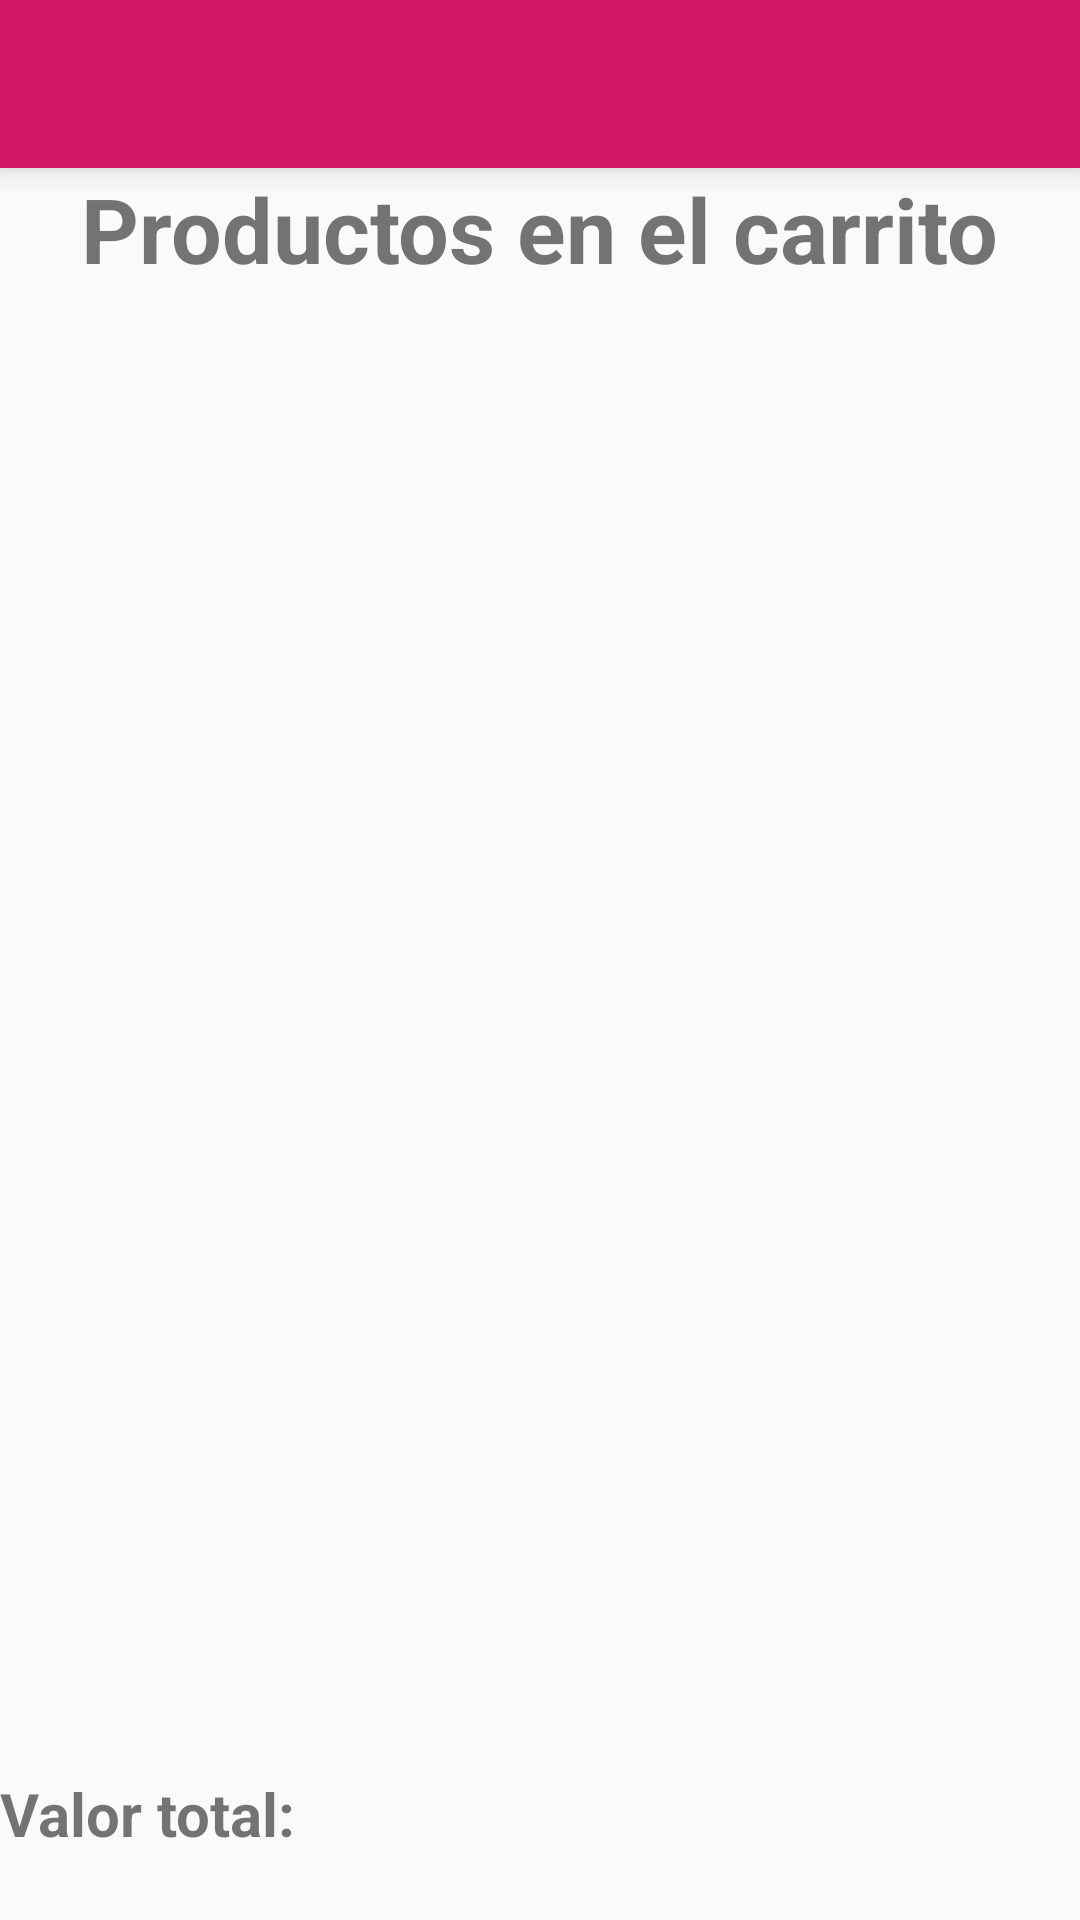

Reconstruct the res/layout file that produces this screen, plus the resources it refers to.
<!-- AndroidManifest.xml: application theme AppTheme -->
<!-- res/layout/activity_lista_compra.xml -->
<?xml version="1.0" encoding="utf-8"?>
<LinearLayout
    xmlns:android="http://schemas.android.com/apk/res/android"
    xmlns:tools="http://schemas.android.com/tools"
    xmlns:app="http://schemas.android.com/apk/res-auto"
    android:layout_width="match_parent"
    android:layout_height="match_parent"
    android:orientation="vertical"
    tools:context="com.projects.cristianzapata.tagventas.listaCompra">

    <android.support.v7.widget.Toolbar
        android:id="@+id/toolbar2"
        android:layout_width="match_parent"
        android:layout_height="wrap_content"
        android:layout_alignParentTop="true"
        android:background="?attr/colorPrimary"
        android:elevation="6dp"
        android:minHeight="?attr/actionBarSize"
        android:theme="@style/ThemeOverlay.AppCompat.Dark.ActionBar"
        app:popupTheme="@style/ThemeOverlay.AppCompat.Light"/>

    <LinearLayout
        android:layout_width="match_parent"
        android:layout_height="match_parent"
        android:orientation="vertical">

        <LinearLayout
            android:layout_width="match_parent"
            android:layout_height="0dp"
            android:layout_weight="0.1"
            android:gravity="center">

            <TextView
                android:layout_width="wrap_content"
                android:layout_height="match_parent"
                android:text="@string/lista_compra"
                android:textSize="30sp"
                android:textStyle="bold"/>

        </LinearLayout>

        <LinearLayout
            android:layout_width="match_parent"
            android:layout_height="0dp"
            android:layout_weight="1">

            <ListView
                android:id="@+id/listacompra"
                android:layout_width="match_parent"
                android:layout_height="match_parent"
                android:choiceMode="singleChoice"></ListView>
        </LinearLayout>

        <LinearLayout
            android:layout_width="match_parent"
            android:layout_height="0dp"
            android:layout_weight="0.1"
            android:orientation="horizontal">

            <TextView
                android:layout_width="wrap_content"
                android:layout_height="match_parent"
                android:text="@string/total"
                android:textSize="20sp"
                android:textStyle="bold"/>
            <TextView
                android:id="@+id/valortotal"
                android:layout_width="wrap_content"
                android:layout_marginLeft="5dp"
                android:layout_height="match_parent"
                android:textSize="20sp"
                android:textStyle="bold"/>

        </LinearLayout>

    </LinearLayout>
</LinearLayout>
<!-- resources referenced by this layout -->
<resources>
  <string name="lista_compra">Productos en el carrito</string>
  <string name="total">Valor total: </string>
  <style name="AppTheme" parent="Theme.AppCompat.Light.NoActionBar">
          
          <item name="colorPrimary">#d11667</item>
          
          <item name="colorPrimaryDark">#303F9F</item>
          
          <item name="colorAccent">#FF4081</item>
          
          
      </style>
</resources>
